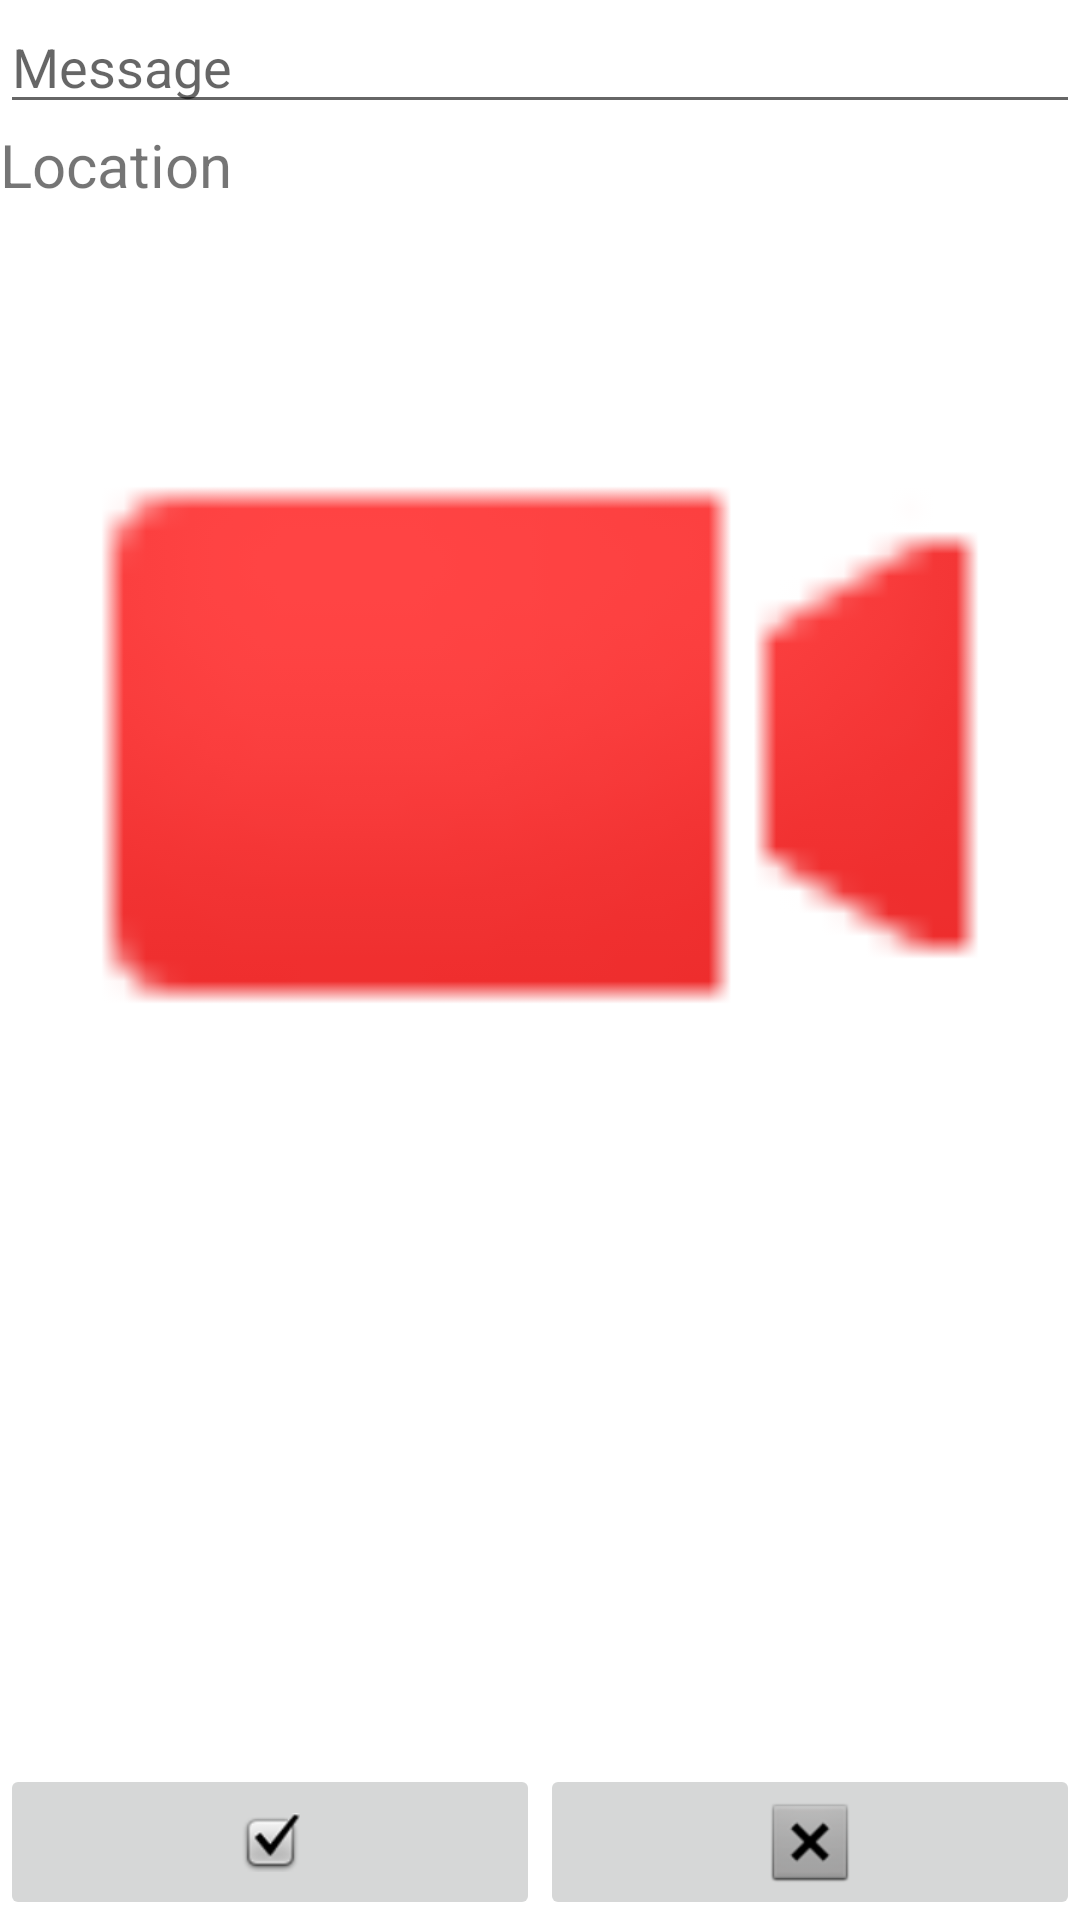

Reconstruct the res/layout file that produces this screen, plus the resources it refers to.
<!-- AndroidManifest.xml: application theme Theme.MyTagramS -->
<!-- res/layout/activity_post.xml -->
<?xml version="1.0" encoding="utf-8"?>
<androidx.constraintlayout.widget.ConstraintLayout xmlns:android="http://schemas.android.com/apk/res/android"
    xmlns:app="http://schemas.android.com/apk/res-auto"
    xmlns:tools="http://schemas.android.com/tools"
    android:layout_width="match_parent"
    android:layout_height="match_parent"
    tools:context=".PostActivity">

    <include
        android:id="@+id/include"
        layout="@layout/row"
        android:layout_width="0dp"
        android:layout_height="0dp"
        app:layout_constraintBottom_toTopOf="@+id/btnOk"
        app:layout_constraintEnd_toEndOf="parent"
        app:layout_constraintHorizontal_bias="0.497"
        app:layout_constraintStart_toStartOf="parent"
        app:layout_constraintTop_toTopOf="parent"
        app:layout_constraintVertical_bias="0.422" />

    <ImageButton
        android:id="@+id/btnOk"
        android:layout_width="0dp"
        android:layout_height="0dp"
        app:layout_constraintBottom_toBottomOf="parent"
        app:layout_constraintEnd_toStartOf="@id/btnCancel"
        app:layout_constraintStart_toStartOf="parent"
        app:layout_constraintTop_toTopOf="@+id/btnCancel"
        app:srcCompat="@android:drawable/checkbox_on_background" />

    <ImageButton
        android:id="@+id/btnCancel"
        android:layout_width="0dp"
        android:layout_height="wrap_content"
        app:layout_constraintBottom_toBottomOf="parent"
        app:layout_constraintEnd_toEndOf="parent"
        app:layout_constraintStart_toEndOf="@+id/btnOk"
        app:srcCompat="@android:drawable/btn_dialog" />
</androidx.constraintlayout.widget.ConstraintLayout>
<!-- res/layout/row.xml (included above) -->
<?xml version="1.0" encoding="utf-8"?>
<LinearLayout xmlns:android="http://schemas.android.com/apk/res/android"
    xmlns:app="http://schemas.android.com/apk/res-auto"
    android:orientation="vertical"
    android:layout_width="match_parent"
    android:layout_height="match_parent">

    <EditText
        android:id="@+id/txtMessage"
        android:layout_width="match_parent"
        android:layout_height="wrap_content"
        android:ems="10"
        android:hint="Message"
        android:inputType="textPersonName" />

    <TextView
        android:id="@+id/txtLocation"
        android:layout_width="match_parent"
        android:layout_height="wrap_content"
        android:text="Location"
        android:textSize="20sp" />

    <ImageView
        android:id="@+id/imageView"
        android:layout_width="match_parent"
        android:layout_height="wrap_content"
        android:adjustViewBounds="true"
        app:srcCompat="@android:drawable/presence_video_busy" />
</LinearLayout>
<!-- resources referenced by this layout -->
<resources>
  <style name="Theme.MyTagramS" parent="Theme.MaterialComponents.DayNight.DarkActionBar">
          
          <item name="colorPrimary">@color/purple_500</item>
          <item name="colorPrimaryVariant">@color/purple_700</item>
          <item name="colorOnPrimary">@color/white</item>
          
          <item name="colorSecondary">@color/teal_200</item>
          <item name="colorSecondaryVariant">@color/teal_700</item>
          <item name="colorOnSecondary">@color/black</item>
          
          <item name="android:statusBarColor" tools:targetApi="l">?attr/colorPrimaryVariant</item>
          
      </style>
  <!-- not gathered from this repository: default colours our renderer supplied (Android Studio template values) -->
  <color name="purple_500">#FF6200EE</color>
  <color name="purple_700">#FF3700B3</color>
  <color name="teal_200">#FF03DAC5</color>
  <color name="teal_700">#FF018786</color>
  <color name="black">#FF000000</color>
  <color name="white">#FFFFFFFF</color>
</resources>
